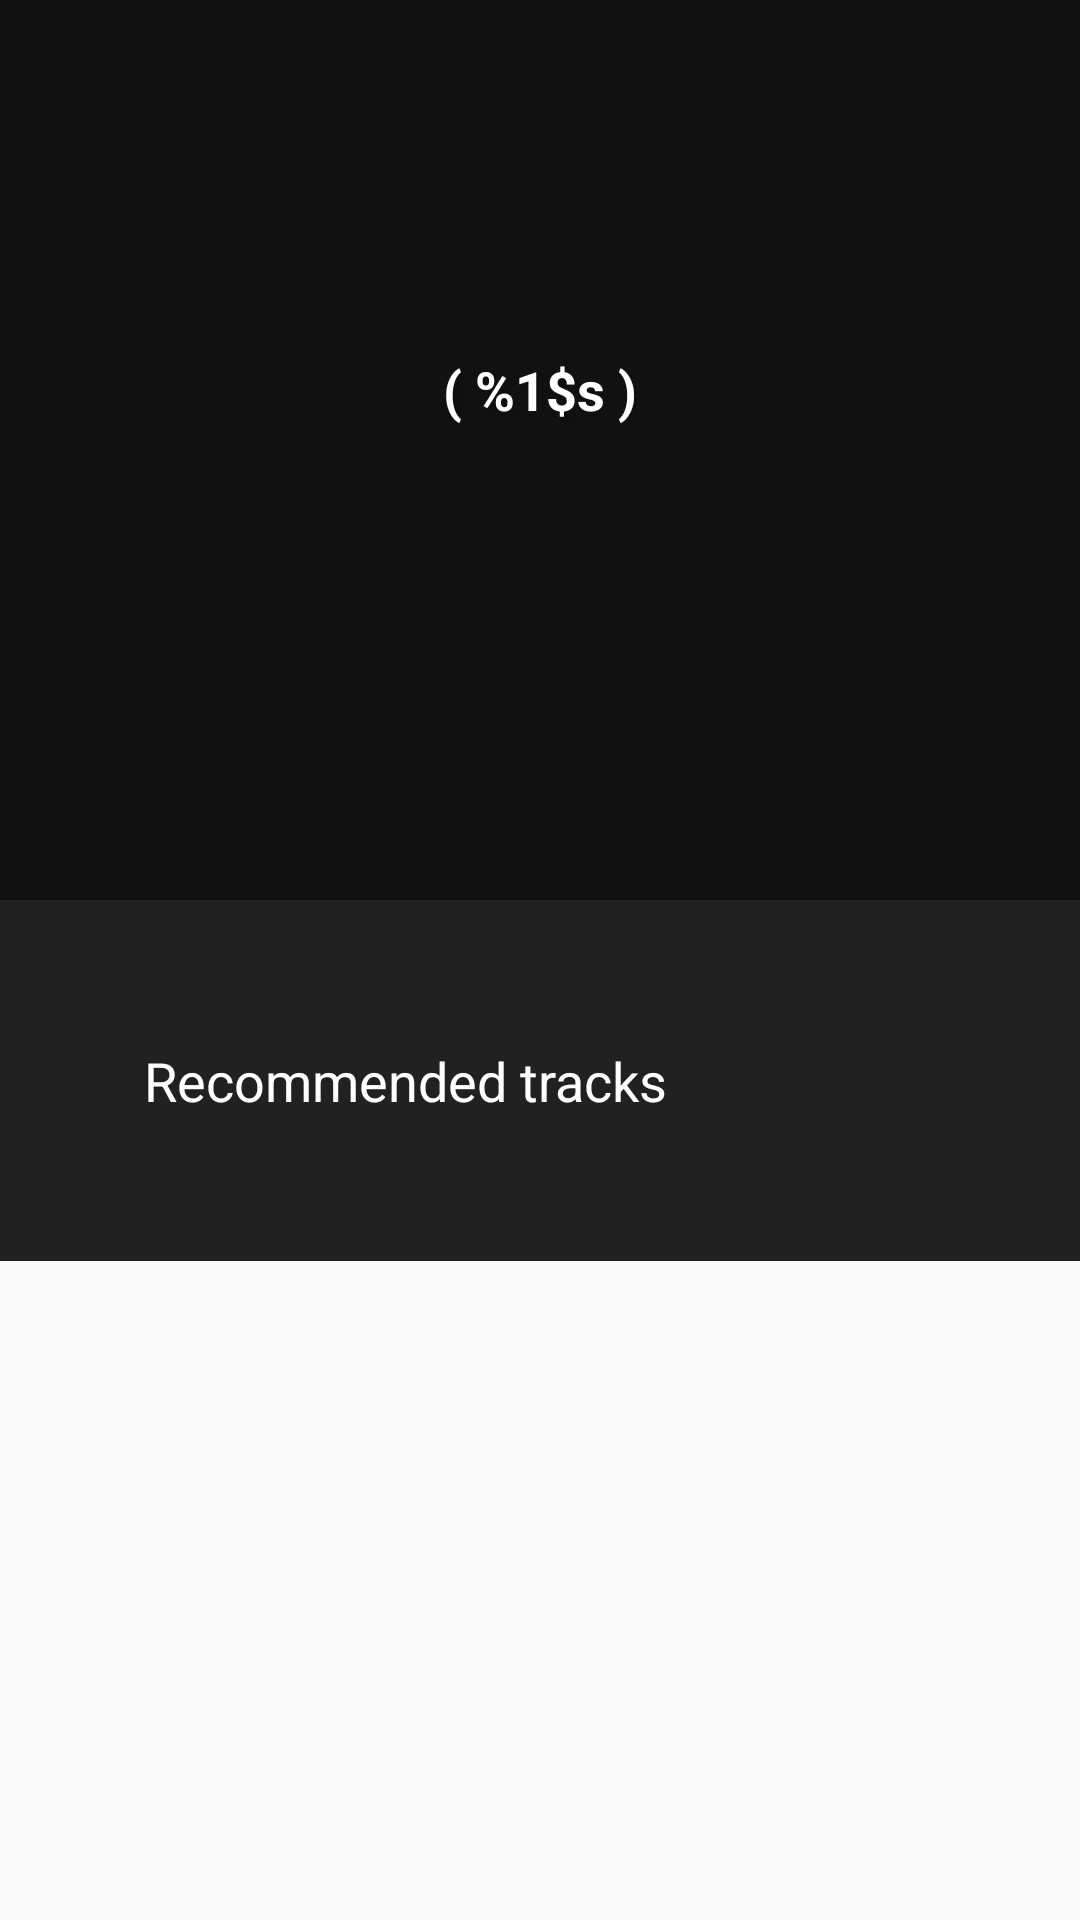

Reconstruct the res/layout file that produces this screen, plus the resources it refers to.
<!-- AndroidManifest.xml: application theme AppTheme -->
<!-- res/layout/activity_song.xml -->
<?xml version="1.0" encoding="utf-8"?>
<LinearLayout xmlns:android="http://schemas.android.com/apk/res/android"
    xmlns:tools="http://schemas.android.com/tools"
    android:layout_width="match_parent"
    android:layout_height="match_parent"
    android:orientation="vertical"
    tools:context="com.example.android.musicstructureapp.SongActivity">

    <RelativeLayout
        android:layout_width="match_parent"
        android:layout_height="300dp"
        android:background="@color/songTextShadow">

        <ImageView
            android:id="@+id/song_image"
            android:layout_width="match_parent"
            android:layout_height="match_parent"
            android:scaleType="centerCrop"
            android:src="@drawable/ic_launcher_background" />

        <TextView

            android:id="@+id/song_author"

            style="@style/SongDescription.Text.Author"
            android:layout_width="wrap_content"
            android:layout_height="wrap_content"
            android:layout_below="@id/song_play"
            tools:text="Author Name" />

        <TextView

            android:id="@+id/song_name"

            style="@style/SongDescription.Text.SongName"
            android:layout_width="wrap_content"
            android:layout_height="wrap_content"
            android:layout_below="@id/song_author"
            tools:text="Track 1" />

        <TextView

            android:id="@+id/song_album"
            style="@style/SongDescription.Text.SongAlbum"

            android:layout_width="wrap_content"
            android:layout_height="wrap_content"
            android:layout_below="@id/song_name"
            android:text="@string/album"
            tools:text="( Album )" />

        <TextView

            android:id="@+id/song_time"

            style="@style/SongDescription.Text.SongTime"
            android:layout_width="wrap_content"
            android:layout_height="wrap_content"
            android:layout_below="@id/song_album"
            tools:text="04:44" />

        <ImageView

            android:id="@+id/song_play"

            style="@style/SongDescription.PlayButton"
            android:layout_width="wrap_content"
            android:layout_height="wrap_content"
            android:layout_alignParentTop="true"
            tools:src="@drawable/ic_play_circle_filled" />
    </RelativeLayout>

    <TextView
        style="@style/SongDescription.Recommended"
        android:layout_width="match_parent"
        android:layout_height="wrap_content"
        android:text="@string/recommended_view" />

    <ListView
        android:id="@+id/list_recommended"
        android:layout_width="match_parent"
        android:layout_height="0dp"
        android:layout_weight="1" />

</LinearLayout>
<!-- resources referenced by this layout -->
<resources>
  <color name="songTextShadow">#111111</color>
  <!-- drawable ic_play_circle_filled: png bitmap (drawable-hdpi, 2517 bytes) -->
  <string name="album">( %1$s )</string>
  <string name="recommended_view">Recommended tracks</string>
  <style name="SongDescription.PlayButton" parent="SongDescription">
          <item name="android:layout_marginTop">@dimen/song_play_button</item>
      </style>
  <style name="SongDescription.Recommended" parent="SongDescription">
          <item name="android:textColor">@color/songTextColor</item>
          <item name="android:padding">@dimen/song_author</item>
          <item name="android:background">@color/colorPrimaryDark</item>
          <item name="android:textAppearance">?android:textAppearanceMedium</item>
      </style>
  <style name="SongDescription.Text.Author" parent="SongDescription.Text">
          <item name="android:textAppearance">?android:textAppearanceMedium</item>
      </style>
  <style name="SongDescription.Text.SongAlbum" parent="SongDescription.Text">
          <item name="android:textAppearance">?android:textAppearanceMedium</item>
      </style>
  <style name="SongDescription.Text.SongName" parent="SongDescription.Text">
          <item name="android:textAppearance">?android:textAppearanceLarge</item>
      </style>
  <style name="SongDescription.Text.SongTime" parent="SongDescription.Text">
          <item name="android:layout_marginBottom">@dimen/song_play_button</item>
      </style>
  <style name="AppTheme" parent="Theme.AppCompat.Light.DarkActionBar">
          <item name="colorPrimary">@color/colorPrimary</item>
          <item name="colorPrimaryDark">@color/colorPrimaryDark</item>
          <item name="colorAccent">@color/colorAccent</item>
      </style>
  <style name="SongDescription" parent="AppTheme">
          <item name="android:layout_centerHorizontal">true</item>
      </style>
  <dimen name="song_play_button">64dp</dimen>
  <color name="songTextColor">#FFFFFF</color>
  <dimen name="song_author">48dp</dimen>
  <color name="colorPrimaryDark">#212121</color>
  <style name="SongDescription.Text" parent="SongDescription">
          <item name="android:textColor">@color/songTextColor</item>
          <item name="android:shadowColor">@color/songTextShadow</item>
          <item name="android:shadowDx">4</item>
          <item name="android:shadowDy">4</item>
          <item name="android:shadowRadius">2</item>
          <item name="android:textStyle">bold</item>
          <item name="android:maxLines">1</item>
          <item name="android:ellipsize">end</item>
      </style>
  <color name="colorPrimary">#263238</color>
  <color name="colorAccent">#FF3D00</color>
</resources>
